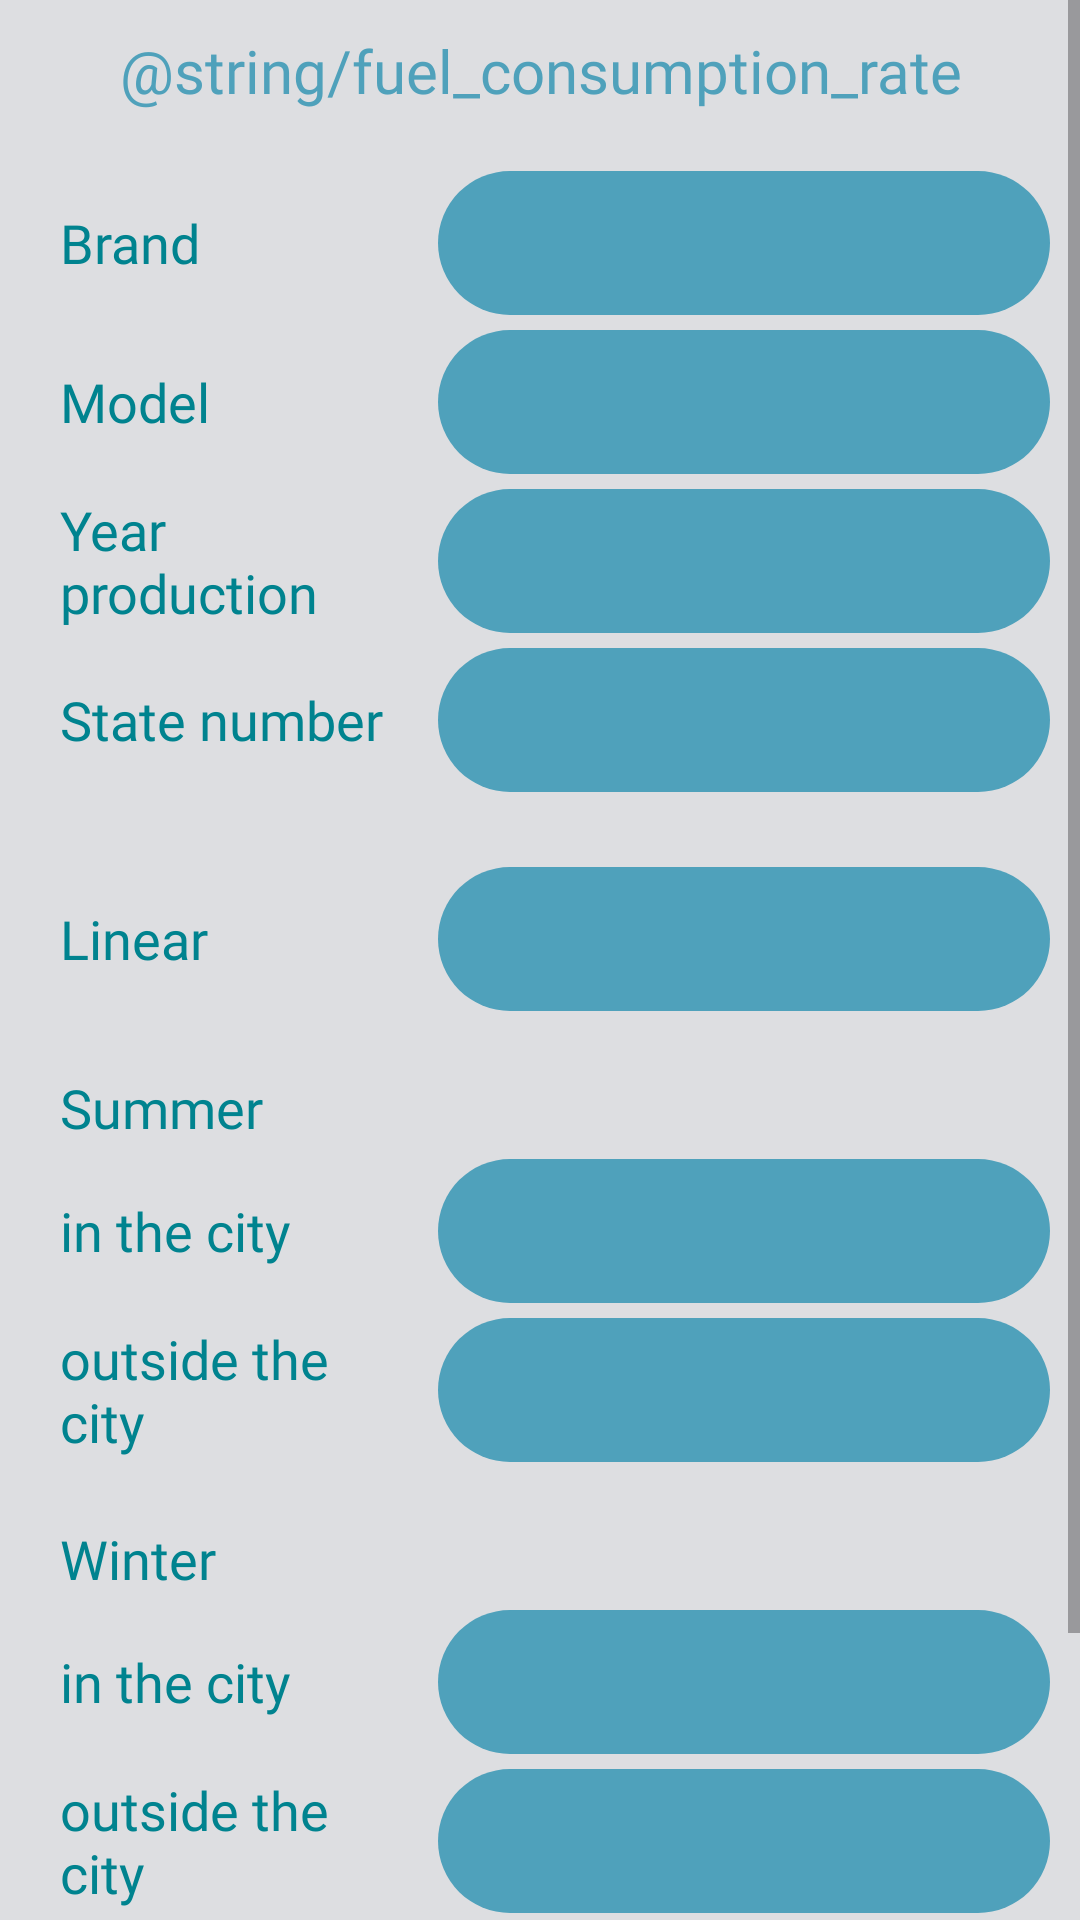

Write the Android layout XML for this screen, with the resource values it uses.
<!-- AndroidManifest.xml: application theme AppTheme -->
<!-- res/layout/fragment_car_fuel_details.xml -->
<?xml version="1.0" encoding="utf-8"?>
<ScrollView xmlns:android="http://schemas.android.com/apk/res/android"
    android:layout_width="match_parent"
    android:layout_height="match_parent"
    android:fillViewport="true">

    <LinearLayout
        android:layout_width="match_parent"
        android:layout_height="wrap_content"
        android:background="@color/activity"
        android:orientation="vertical"
        android:padding="10dp">

        <TextView
            android:layout_width="match_parent"
            android:layout_height="wrap_content"
            android:layout_marginBottom="20dp"
            android:fontFamily="@font/monda_bold"
            android:gravity="center"
            android:text="@string/fuel_consumption_rate"
            android:textColor="@color/light_blue"
            android:textSize="20sp" />

        <LinearLayout style="@style/LinearLayoutDetails">

            <TextView
                style="@style/tvDetailsName"
                android:text="@string/brand" />

            <TextView
                android:id="@+id/brandTextView"
                style="@style/DetailsText" />
        </LinearLayout>

        <LinearLayout style="@style/LinearLayoutDetails">

            <TextView
                style="@style/tvDetailsName"
                android:text="@string/model" />

            <TextView
                android:id="@+id/modelTextView"
                style="@style/DetailsText" />
        </LinearLayout>

        <LinearLayout style="@style/LinearLayoutDetails">

            <TextView
                style="@style/tvDetailsName"
                android:text="@string/year_production" />

            <TextView
                android:id="@+id/yearProductionTextView"
                style="@style/DetailsText" />
        </LinearLayout>

        <LinearLayout style="@style/LinearLayoutDetails">

            <TextView
                style="@style/tvDetailsName"
                android:text="@string/state_number" />

            <TextView
                android:id="@+id/stateNumberTextView"
                style="@style/DetailsText" />
        </LinearLayout>

        <View
            android:layout_width="match_parent"
            android:layout_height="20dp" />

        <LinearLayout style="@style/LinearLayoutDetails">

            <TextView
                style="@style/tvDetailsName"
                android:text="@string/linear_fcr" />

            <TextView
                android:id="@+id/linearFCRTextView"
                style="@style/DetailsText" />
        </LinearLayout>

        <View
            android:layout_width="match_parent"
            android:layout_height="15dp" />

        <LinearLayout style="@style/LinearLayoutDetails">

            <TextView
                style="@style/tvDetailsName"
                android:text="@string/summer_fcr" />
        </LinearLayout>

        <LinearLayout style="@style/LinearLayoutDetails">

            <TextView
                style="@style/tvDetailsName"
                android:text="@string/in_the_city" />

            <TextView
                android:id="@+id/summerInCityTextView"
                style="@style/DetailsText" />
        </LinearLayout>

        <LinearLayout style="@style/LinearLayoutDetails">

            <TextView
                style="@style/tvDetailsName"
                android:text="@string/outside_the_city" />

            <TextView
                android:id="@+id/summerOutCityTextView"
                style="@style/DetailsText" />
        </LinearLayout>

        <View
            android:layout_width="match_parent"
            android:layout_height="15dp" />

        <LinearLayout style="@style/LinearLayoutDetails">

            <TextView
                style="@style/tvDetailsName"
                android:text="@string/winter_fcr" />
        </LinearLayout>

        <LinearLayout style="@style/LinearLayoutDetails">

            <TextView
                style="@style/tvDetailsName"
                android:text="@string/in_the_city" />

            <TextView
                android:id="@+id/winterInCityTextView"
                style="@style/DetailsText" />
        </LinearLayout>

        <LinearLayout style="@style/LinearLayoutDetails">

            <TextView
                style="@style/tvDetailsName"
                android:text="@string/outside_the_city" />

            <TextView
                android:id="@+id/winterOutCityTextView"
                style="@style/DetailsText" />
        </LinearLayout>

        <View
            android:layout_width="match_parent"
            android:layout_height="0dp"
            android:layout_weight="1" />

        <LinearLayout
            android:layout_width="match_parent"
            android:layout_height="wrap_content"
            android:gravity="center">

            <Button
                android:id="@+id/calculate"
                style="@style/delete_button"
                android:text="@string/calculate" />

            <Button
                android:id="@+id/edit"
                style="@style/delete_button"
                android:text="@string/edit" />
        </LinearLayout>

    </LinearLayout>
</ScrollView>
<!-- resources referenced by this layout -->
<resources>
  <color name="activity">#dddee1</color>
  <color name="light_blue">#4FA1BB</color>
  <string name="brand">Brand</string>
  <string name="edit">Edit</string>
  <string name="in_the_city">in the city</string>
  <string name="linear_fcr">Linear</string>
  <string name="model">Model</string>
  <string name="outside_the_city">outside the city</string>
  <string name="state_number">State number</string>
  <string name="summer_fcr">Summer</string>
  <string name="winter_fcr">Winter</string>
  <string name="year_production">Year production</string>
  <style name="DetailsText">
          <item name="android:layout_width">0dp</item>
          <item name="android:layout_height">48dp</item>
          <item name="android:layout_weight">3</item>
          <item name="android:textSize">15sp</item>
          <item name="android:fontFamily">@font/monda_bold</item>
          <item name="android:textColor">@android:color/white</item>
          <item name="android:textColorHint">@android:color/white</item>
          <item name="android:paddingStart">15dp</item>
          <item name="android:paddingEnd">15dp</item>
          <item name="android:padding">5dp</item>
          <item name="android:background">@drawable/edit_text_search_shape</item>
          <item name="android:gravity">center_vertical</item>
      </style>
  <style name="LinearLayoutDetails">
          <item name="android:layout_width">match_parent</item>
          <item name="android:layout_height">wrap_content</item>
          <item name="android:layout_marginBottom">5dp</item>
          <item name="android:gravity">center</item>
      </style>
  <style name="delete_button">
          <item name="android:layout_width">150dp</item>
          <item name="android:layout_height">60dp</item>
          <item name="android:layout_margin">20dp</item>
          <item name="android:background">@color/light_green</item>
          <item name="android:textSize">20sp</item>
      </style>
  <style name="tvDetailsName">
          <item name="android:layout_width">0dp</item>
          <item name="android:layout_height">wrap_content</item>
          <item name="android:layout_weight">2</item>
          <item name="android:textSize">18sp</item>
          <item name="android:fontFamily">@font/monda_bold</item>
          <item name="android:textColor">@color/dark_blue</item>
          <item name="android:paddingStart">10dp</item>
          <item name="android:paddingEnd">10dp</item>
          <item name="android:gravity">center_vertical</item>
      </style>
  <style name="AppTheme" parent="Theme.AppCompat.Light.NoActionBar">
          
          <item name="colorPrimary">@color/colorPrimary</item>
          <item name="colorPrimaryDark">@color/colorPrimaryDark</item>
          <item name="colorAccent">@color/colorAccent</item>
      </style>
  <!-- drawable edit_text_search_shape (drawable) -->
  <?xml version="1.0" encoding="utf-8"?>
  <shape xmlns:android="http://schemas.android.com/apk/res/android"
         android:shape="rectangle">
      <solid android:color="@color/light_blue"/>
      <corners android:radius="25dp"/>
  </shape>
  <color name="light_green">#13EB36</color>
  <color name="dark_blue">#00838F</color>
  <color name="colorPrimary">#018C88</color>
  <color name="colorPrimaryDark">#000000</color>
  <color name="colorAccent">#D81B60</color>
</resources>
